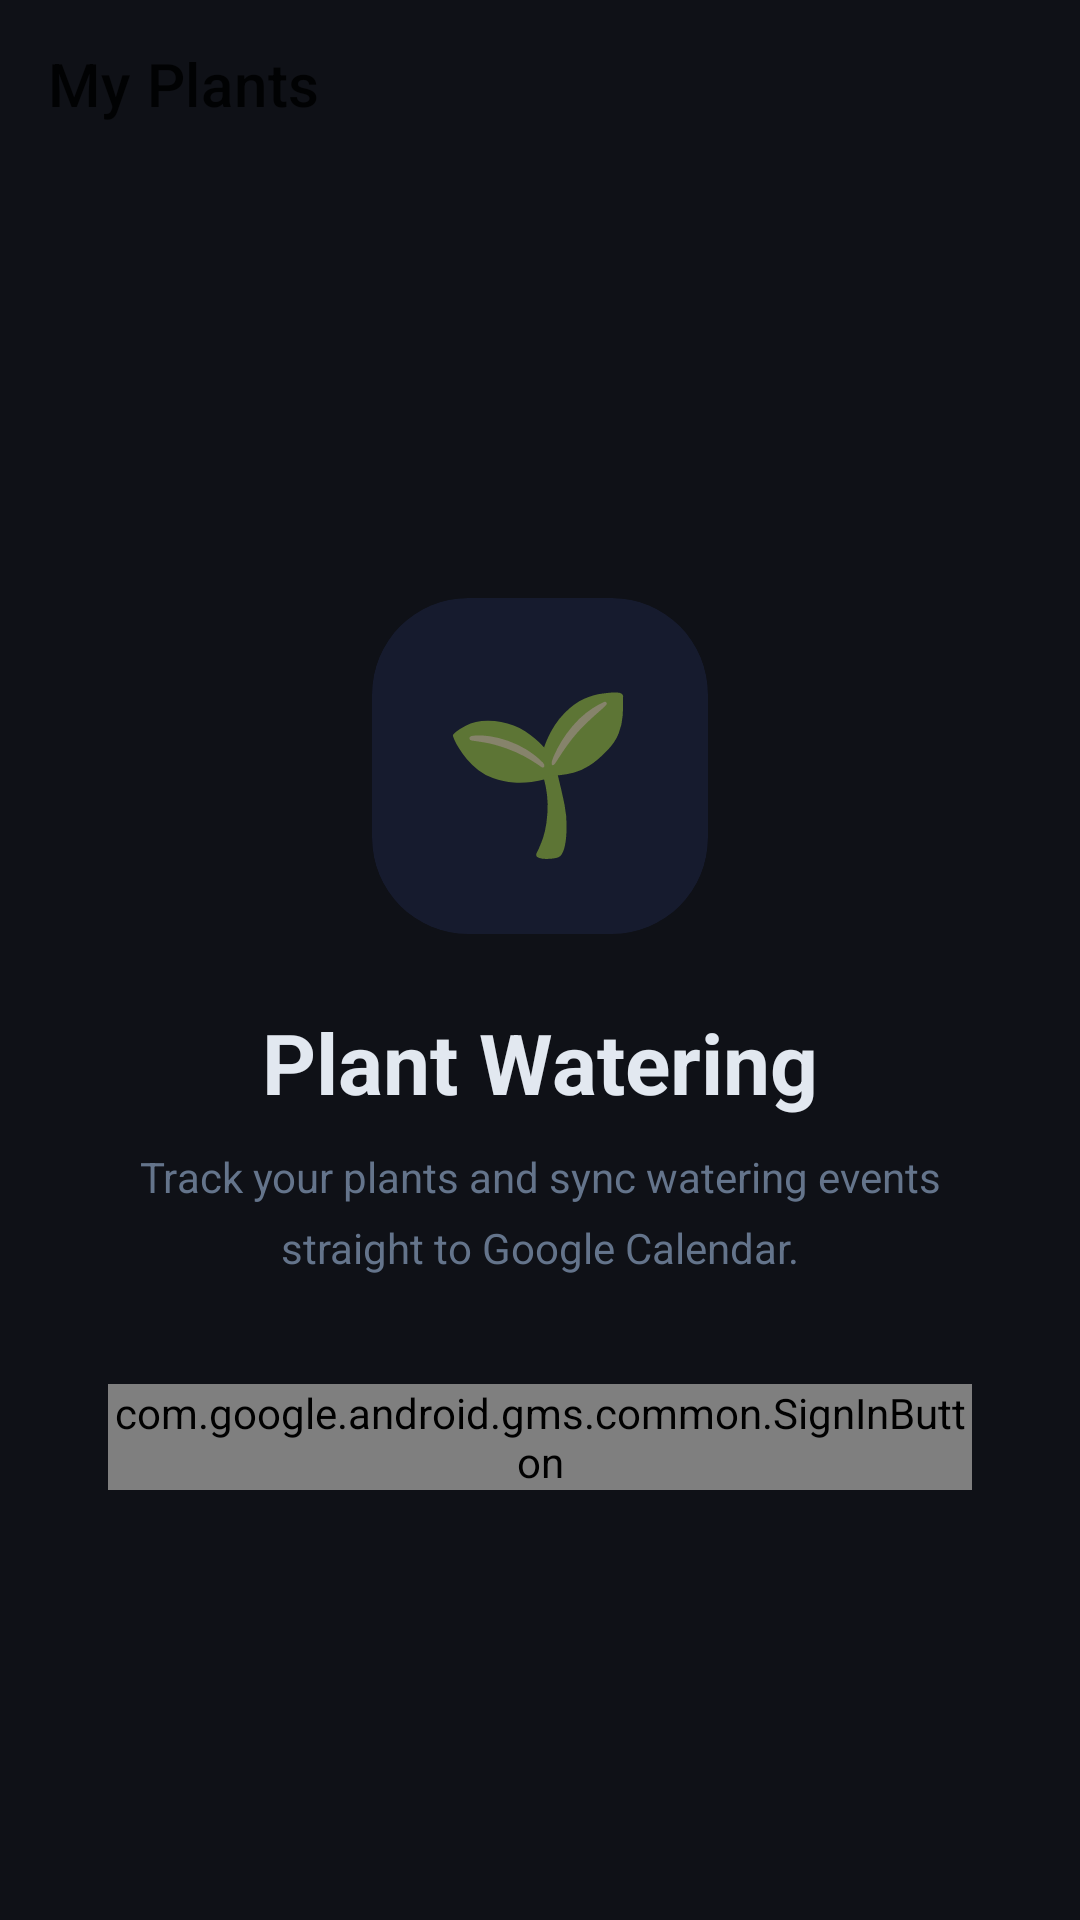

Layout XML and referenced resources for this Android screen:
<!-- AndroidManifest.xml: application theme Theme.PlantWatering -->
<!-- res/layout/activity_main.xml -->
<?xml version="1.0" encoding="utf-8"?>
<androidx.coordinatorlayout.widget.CoordinatorLayout
    xmlns:android="http://schemas.android.com/apk/res/android"
    xmlns:app="http://schemas.android.com/apk/res-auto"
    android:layout_width="match_parent"
    android:layout_height="match_parent"
    android:background="@color/bg_base">

    <com.google.android.material.appbar.AppBarLayout
        android:id="@+id/appbar"
        android:layout_width="match_parent"
        android:layout_height="wrap_content"
        android:background="@color/bg_base"
        app:elevation="0dp">

        <androidx.appcompat.widget.Toolbar
            android:id="@+id/toolbar"
            android:layout_width="match_parent"
            android:layout_height="?attr/actionBarSize"
            android:paddingHorizontal="8dp"
            app:title="My Plants" />

    </com.google.android.material.appbar.AppBarLayout>

    
    <LinearLayout
        android:id="@+id/signInLayout"
        android:layout_width="match_parent"
        android:layout_height="match_parent"
        android:gravity="center"
        android:orientation="vertical"
        android:padding="36dp"
        app:layout_behavior="@string/appbar_scrolling_view_behavior">

        
        <FrameLayout
            android:layout_width="112dp"
            android:layout_height="112dp"
            android:layout_marginBottom="24dp">
            <com.google.android.material.card.MaterialCardView
                android:layout_width="match_parent"
                android:layout_height="match_parent"
                app:cardBackgroundColor="@color/bg_surface"
                app:cardCornerRadius="32dp"
                app:cardElevation="0dp"
                app:strokeWidth="0dp">
                <TextView
                    android:layout_width="match_parent"
                    android:layout_height="match_parent"
                    android:gravity="center"
                    android:text="🌱"
                    android:textSize="52sp" />
            </com.google.android.material.card.MaterialCardView>
        </FrameLayout>

        <TextView
            android:layout_width="wrap_content"
            android:layout_height="wrap_content"
            android:text="Plant Watering"
            android:textColor="@color/text_primary"
            android:textSize="28sp"
            android:textStyle="bold"
            android:layout_marginBottom="10dp" />

        <TextView
            android:layout_width="wrap_content"
            android:layout_height="wrap_content"
            android:gravity="center"
            android:text="Track your plants and sync watering events straight to Google Calendar."
            android:textColor="@color/text_secondary"
            android:textSize="14sp"
            android:lineSpacingMultiplier="1.4"
            android:layout_marginBottom="36dp" />

        <com.google.android.gms.common.SignInButton
            android:id="@+id/signInButton"
            android:layout_width="wrap_content"
            android:layout_height="wrap_content" />

    </LinearLayout>

    
    <FrameLayout
        android:id="@+id/contentLayout"
        android:layout_width="match_parent"
        android:layout_height="match_parent"
        android:visibility="gone"
        app:layout_behavior="@string/appbar_scrolling_view_behavior">

        <androidx.recyclerview.widget.RecyclerView
            android:id="@+id/recyclerView"
            android:layout_width="match_parent"
            android:layout_height="match_parent"
            android:paddingHorizontal="12dp"
            android:paddingTop="8dp"
            android:paddingBottom="96dp"
            android:clipToPadding="false" />

        <TextView
            android:id="@+id/emptyView"
            android:layout_width="match_parent"
            android:layout_height="match_parent"
            android:gravity="center"
            android:text="No plants yet.\nTap + to add your first plant!"
            android:textColor="@color/text_secondary"
            android:textSize="15sp"
            android:lineSpacingMultiplier="1.5"
            android:visibility="gone" />

    </FrameLayout>

    <com.google.android.material.floatingactionbutton.FloatingActionButton
        android:id="@+id/fab"
        android:layout_width="wrap_content"
        android:layout_height="wrap_content"
        android:layout_gravity="bottom|end"
        android:layout_margin="20dp"
        android:contentDescription="Add plant"
        android:visibility="gone"
        app:backgroundTint="@color/green_400"
        app:tint="@color/black"
        app:fabCustomSize="58dp"
        app:shapeAppearanceOverlay="@style/FabShape"
        app:srcCompat="@android:drawable/ic_input_add" />

</androidx.coordinatorlayout.widget.CoordinatorLayout>
<!-- resources referenced by this layout -->
<resources>
  <color name="bg_base">#0F1117</color>
  <color name="bg_surface">#161B2E</color>
  <color name="black">#000000</color>
  <color name="green_400">#4ADE80</color>
  <color name="text_primary">#E2E8F0</color>
  <color name="text_secondary">#64748B</color>
  <style name="Theme.PlantWatering" parent="Base.Theme.PlantWatering" />
  <style name="Base.Theme.PlantWatering" parent="Theme.MaterialComponents.DayNight.DarkActionBar">
          <item name="colorPrimary">@color/green_700</item>
          <item name="colorPrimaryVariant">@color/green_900</item>
          <item name="colorOnPrimary">@color/white</item>
          <item name="colorSecondary">@color/teal_200</item>
          <item name="colorSecondaryVariant">@color/teal_700</item>
          <item name="colorOnSecondary">@color/black</item>
          <item name="android:statusBarColor" tools:targetApi="l">?attr/colorPrimaryVariant</item>
      </style>
  <color name="green_700">#16A34A</color>
  <color name="white">#FFFFFF</color>
  <!-- not gathered from this repository: default colours our renderer supplied (Android Studio template values) -->
  <color name="teal_200">#FF03DAC5</color>
  <color name="teal_700">#FF018786</color>
</resources>
